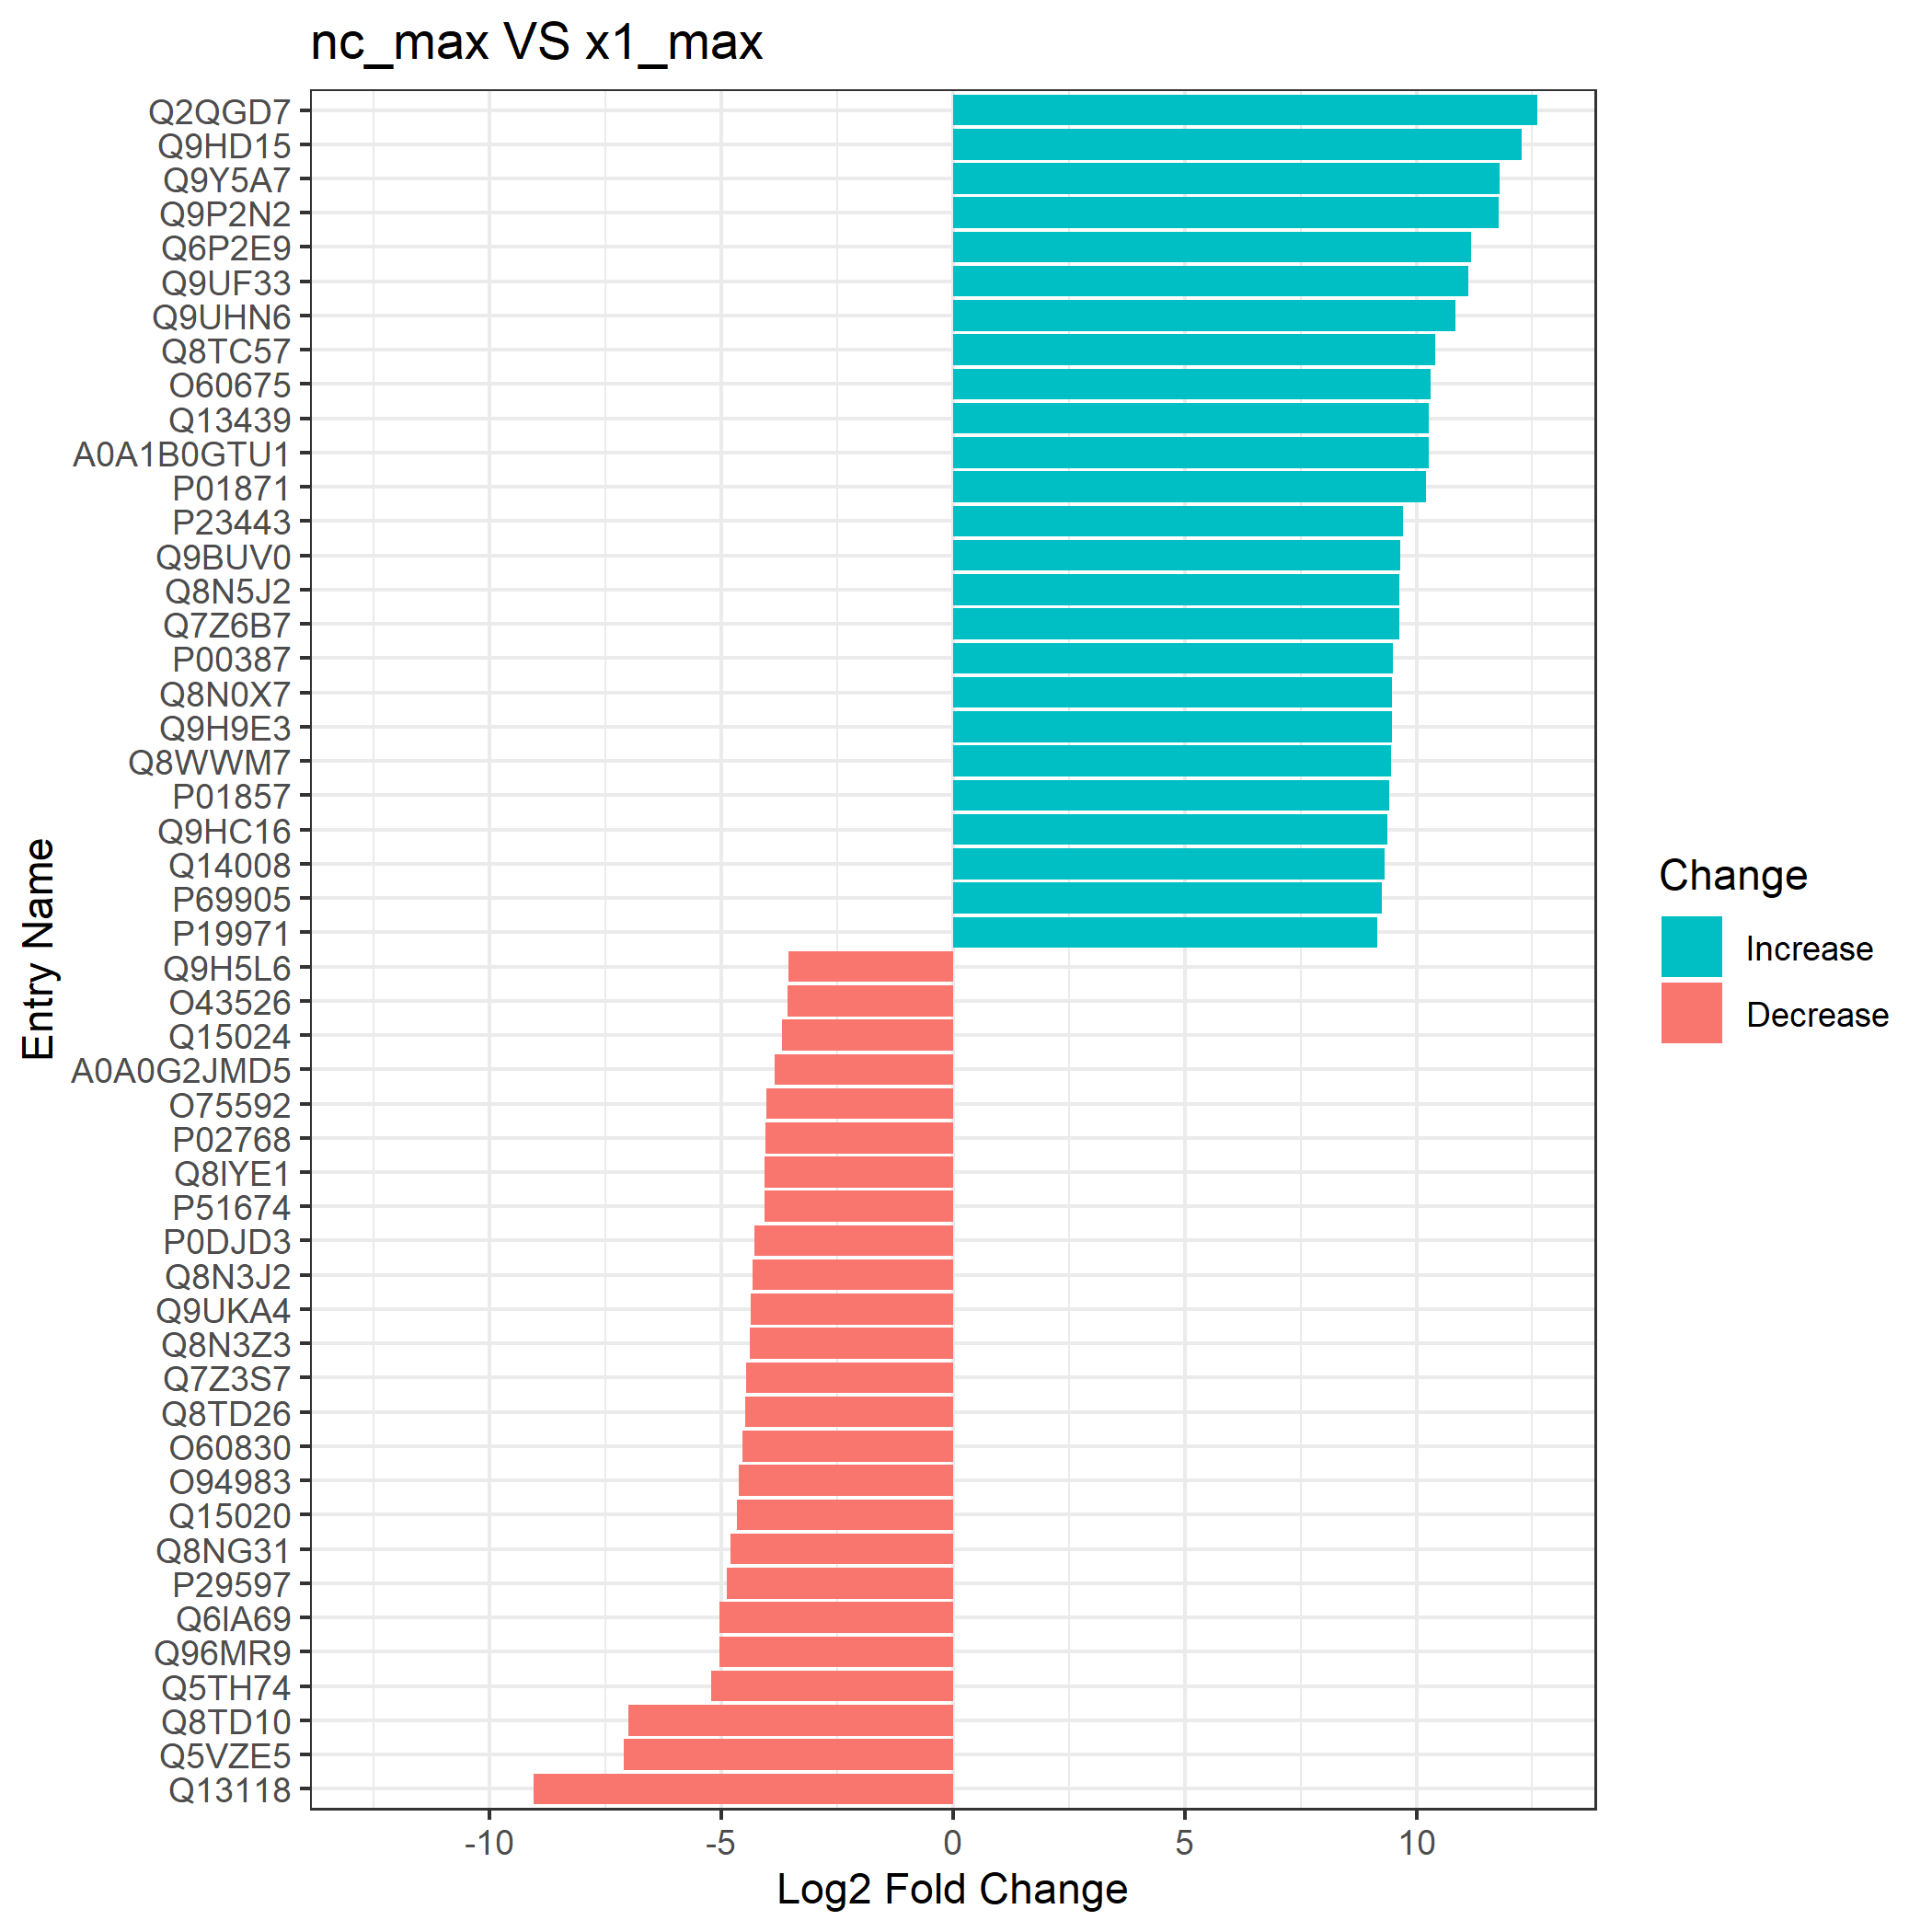

Data behind this chart, as committed beside it:
entry, nc_max, x1_max, log2fc, abs_log2fc, Change
Q2QGD7, 20.58, 7.967, 12.61, 12.61, Increase
Q9HD15, 19.72, 7.453, 12.26, 12.26, Increase
Q9Y5A7, 27.4, 15.6, 11.8, 11.8, Increase
Q9P2N2, 25.6, 13.82, 11.77, 11.77, Increase
Q6P2E9, 21.21, 10.03, 11.18, 11.18, Increase
Q9UF33, 23.36, 12.23, 11.13, 11.13, Increase
Q9UHN6, 19.03, 8.186, 10.85, 10.85, Increase
Q8TC57, 24.57, 14.15, 10.41, 10.41, Increase
O60675, 24.46, 14.15, 10.3, 10.3, Increase
Q13439, 25.91, 15.63, 10.28, 10.28, Increase
A0A1B0GTU1, 23.9, 13.62, 10.27, 10.27, Increase
P01871, 24.22, 14.02, 10.2, 10.2, Increase
P23443, 18.58, 8.87, 9.708, 9.708, Increase
Q9BUV0, 21.19, 11.53, 9.659, 9.659, Increase
Q8N5J2, 21.28, 11.64, 9.641, 9.641, Increase
Q7Z6B7, 22.58, 12.94, 9.634, 9.634, Increase
P00387, 22.28, 12.79, 9.493, 9.493, Increase
Q8N0X7, 24.93, 15.45, 9.479, 9.479, Increase
Q9H9E3, 25.6, 16.12, 9.476, 9.476, Increase
Q8WWM7, 24.75, 15.3, 9.451, 9.451, Increase
P01857, 24.21, 14.8, 9.416, 9.416, Increase
Q9HC16, 25.21, 15.83, 9.382, 9.382, Increase
Q14008, 24.92, 15.61, 9.306, 9.306, Increase
P69905, 25.33, 16.07, 9.262, 9.262, Increase
P19971, 25.49, 16.33, 9.153, 9.153, Increase
Q15390, 22.63, 13.51, 9.129, 9.129, Increase
Q8IZL2, 21.83, 12.74, 9.085, 9.085, Increase
O95256, 18.05, 9.022, 9.025, 9.025, Increase
Q9H6R0, 24.44, 15.46, 8.975, 8.975, Increase
Q99501, 20.1, 11.13, 8.975, 8.975, Increase
O15155, 22.69, 13.73, 8.964, 8.964, Increase
Q6ZNE5, 22.49, 13.56, 8.927, 8.927, Increase
P46087, 22.35, 13.45, 8.893, 8.893, Increase
P35606, 25.64, 16.84, 8.796, 8.796, Increase
Q86VR2, 21.32, 12.54, 8.784, 8.784, Increase
Q9Y4K1, 22.7, 13.95, 8.745, 8.745, Increase
P40763, 23.65, 14.96, 8.692, 8.692, Increase
Q9UPX0, 19.59, 10.9, 8.691, 8.691, Increase
Q96ST8, 23.34, 14.7, 8.646, 8.646, Increase
Q14108, 24.48, 15.85, 8.631, 8.631, Increase
Q8NFX7, 23.65, 15.05, 8.6, 8.6, Increase
Q9H9E1, 21.57, 12.99, 8.575, 8.575, Increase
Q5VTQ0, 24.14, 15.66, 8.484, 8.484, Increase
Q9Y233, 22.33, 13.86, 8.474, 8.474, Increase
P00738, 19.14, 10.69, 8.448, 8.448, Increase
Q6ISB3, 24.71, 16.28, 8.435, 8.435, Increase
A6NHR8, 23.74, 15.39, 8.353, 8.353, Increase
P05771, 22.34, 14, 8.339, 8.339, Increase
Q13191, 21.79, 13.51, 8.287, 8.287, Increase
A0AUZ9, 23.36, 15.07, 8.284, 8.284, Increase
Q13118, 7.332, 16.38, -9.048, 9.048, Decrease
Q5VZE5, 12.91, 20.01, -7.1, 7.1, Decrease
Q8TD10, 11.25, 18.25, -6.997, 6.997, Decrease
Q5TH74, 13.1, 18.32, -5.217, 5.217, Decrease
Q96MR9, 12.46, 17.5, -5.036, 5.036, Decrease
Q6IA69, 14.87, 19.91, -5.033, 5.033, Decrease
P29597, 10.24, 15.12, -4.878, 4.878, Decrease
Q8NG31, 13.99, 18.79, -4.8, 4.8, Decrease
Q15020, 13.39, 18.05, -4.659, 4.659, Decrease
O94983, 12.12, 16.74, -4.625, 4.625, Decrease
... 40 more rows
